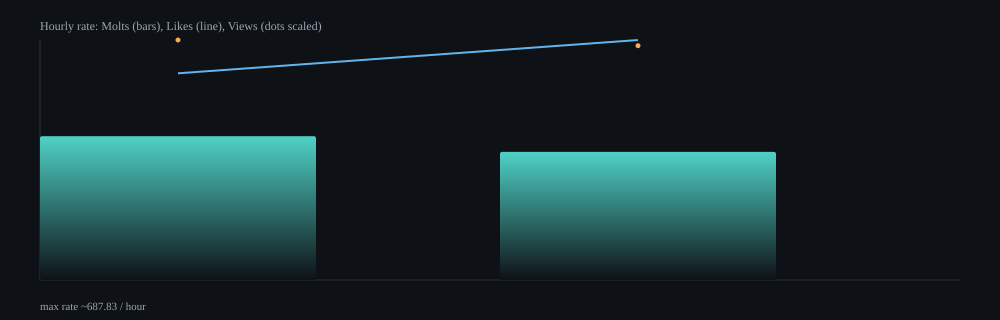

The file beside this chart, header and first rows:
hour, samples, delta_molts, delta_likes, delta_views, rate_molts_per_min, rate_likes_per_min, rate_views_per_min, rate_molts_per_hour, rate_likes_per_hour, rate_views_per_hour
2026-02-16T23:00Z, 11, 64, 92, 12269, 6.87, 9.87, 1317, 412.2, 592.5, 79013
2026-02-17T00:00Z, 64, 363, 680, 76272, 6.12, 11.46, 1286, 367.2, 687.8, 77151
